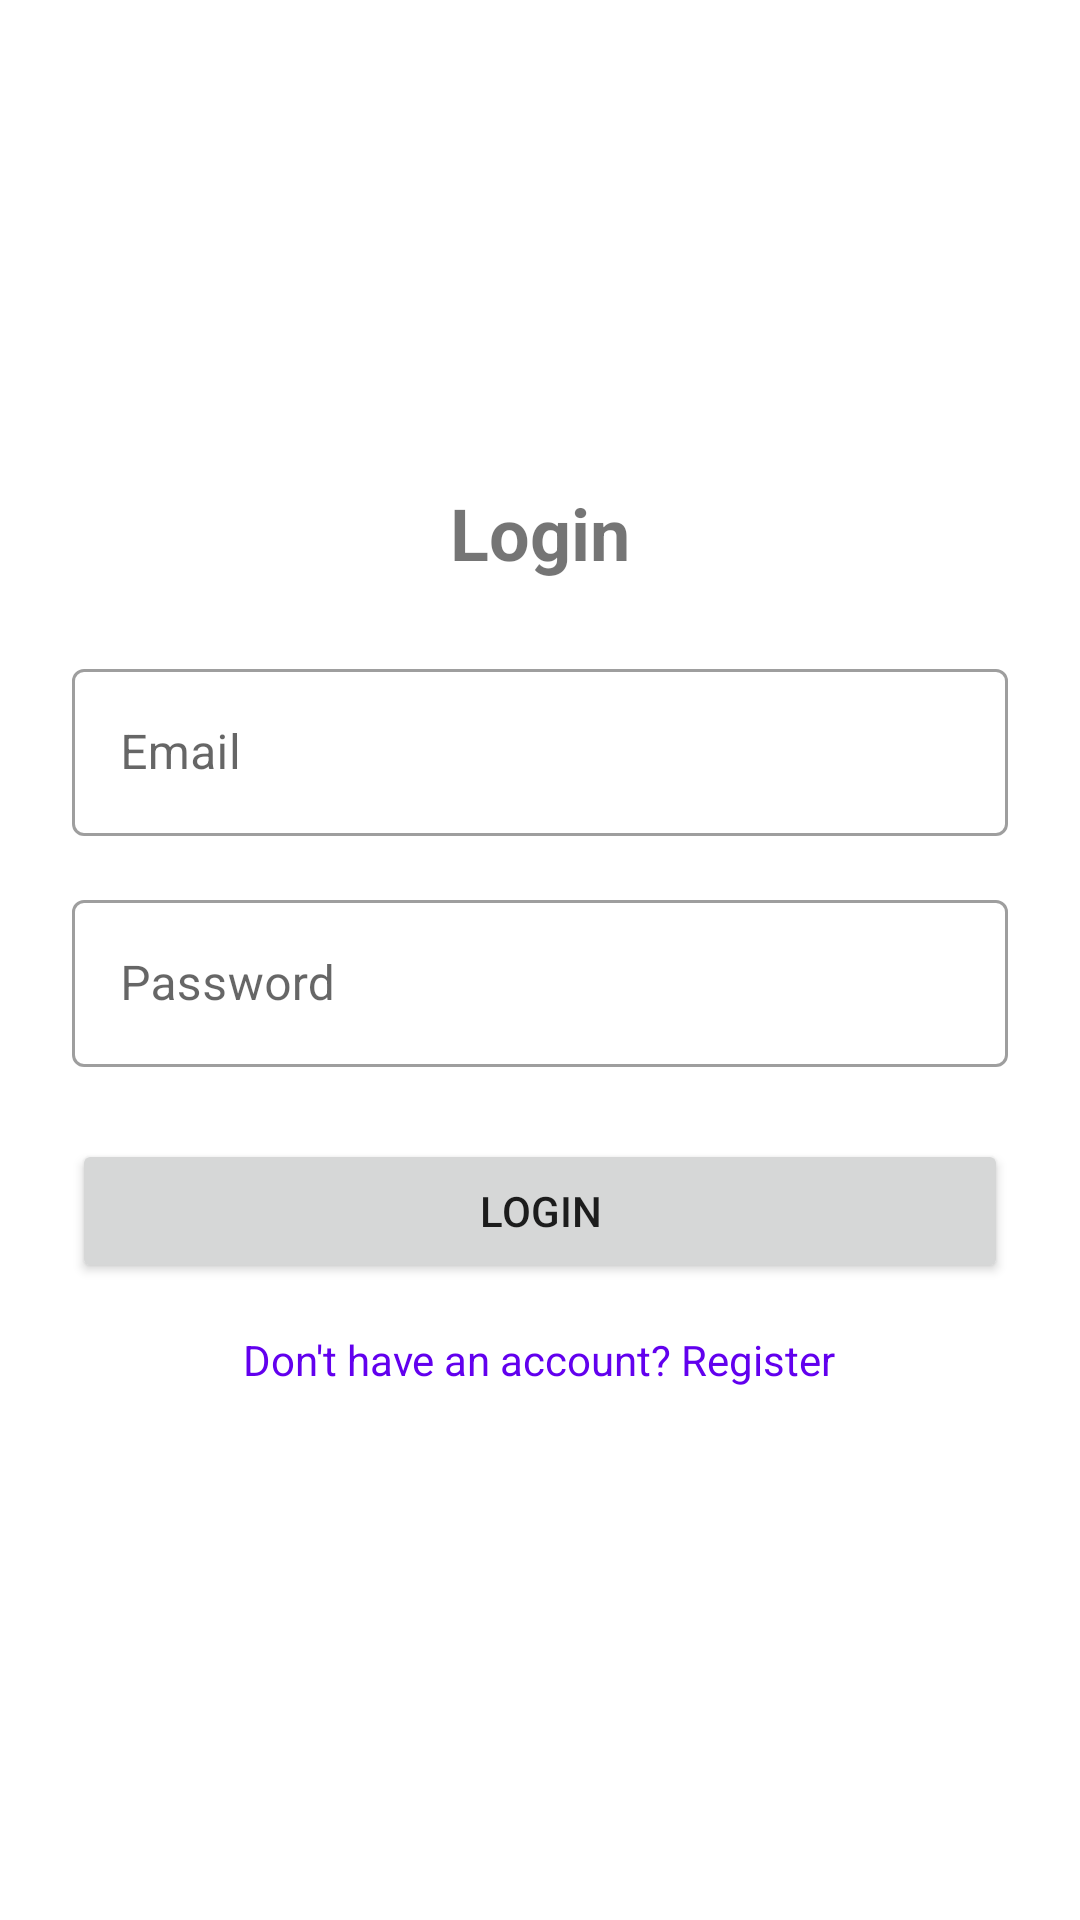

The Android layout XML behind this screen, and the referenced resources:
<!-- AndroidManifest.xml: application theme Theme.IT342Auth -->
<!-- res/layout/fragment_login.xml -->
<?xml version="1.0" encoding="utf-8"?>
<ScrollView
    xmlns:android="http://schemas.android.com/apk/res/android"
    xmlns:app="http://schemas.android.com/apk/res-auto"
    android:layout_width="match_parent"
    android:layout_height="match_parent"
    android:fillViewport="true"
    android:padding="24dp">

    <LinearLayout
        android:layout_width="match_parent"
        android:layout_height="wrap_content"
        android:orientation="vertical"
        android:gravity="center">

        <TextView
            android:layout_width="wrap_content"
            android:layout_height="wrap_content"
            android:text="@string/login_title"
            android:textSize="24sp"
            android:textStyle="bold"
            android:layout_marginBottom="24dp"/>

        <com.google.android.material.textfield.TextInputLayout
            android:layout_width="match_parent"
            android:layout_height="wrap_content"
            android:hint="@string/email"
            style="@style/Widget.MaterialComponents.TextInputLayout.OutlinedBox"
            android:layout_marginBottom="16dp">
            <com.google.android.material.textfield.TextInputEditText
                android:id="@+id/email_edit"
                android:layout_width="match_parent"
                android:layout_height="wrap_content"
                android:inputType="textEmailAddress"/>
        </com.google.android.material.textfield.TextInputLayout>

        <com.google.android.material.textfield.TextInputLayout
            android:layout_width="match_parent"
            android:layout_height="wrap_content"
            android:hint="@string/password"
            style="@style/Widget.MaterialComponents.TextInputLayout.OutlinedBox"
            android:layout_marginBottom="24dp">
            <com.google.android.material.textfield.TextInputEditText
                android:id="@+id/password_edit"
                android:layout_width="match_parent"
                android:layout_height="wrap_content"
                android:inputType="textPassword"/>
        </com.google.android.material.textfield.TextInputLayout>

        <Button
            android:id="@+id/login_button"
            android:layout_width="match_parent"
            android:layout_height="wrap_content"
            android:text="@string/login"/>

        <TextView
            android:id="@+id/register_link"
            android:layout_width="wrap_content"
            android:layout_height="wrap_content"
            android:text="@string/register_prompt"
            android:padding="16dp"
            android:textColor="?attr/colorPrimary"/>
    </LinearLayout>
</ScrollView>
<!-- resources referenced by this layout -->
<resources>
  <string name="email">Email</string>
  <string name="login">Login</string>
  <string name="login_title">Login</string>
  <string name="password">Password</string>
  <string name="register_prompt">Don\'t have an account? Register</string>
  <style name="Theme.IT342Auth" parent="Theme.MaterialComponents.DayNight.DarkActionBar">
          <item name="colorPrimary">@color/purple_500</item>
          <item name="colorPrimaryVariant">@color/purple_700</item>
          <item name="colorOnPrimary">@color/white</item>
          <item name="colorSecondary">@color/teal_200</item>
          <item name="colorSecondaryVariant">@color/teal_700</item>
          <item name="colorOnSecondary">@color/black</item>
          <item name="android:statusBarColor">?attr/colorPrimaryVariant</item>
      </style>
  <!-- not gathered from this repository: default colours our renderer supplied (Android Studio template values) -->
  <color name="purple_500">#FF6200EE</color>
  <color name="purple_700">#FF3700B3</color>
  <color name="teal_200">#FF03DAC5</color>
  <color name="teal_700">#FF018786</color>
  <color name="black">#FF000000</color>
  <color name="white">#FFFFFFFF</color>
</resources>
